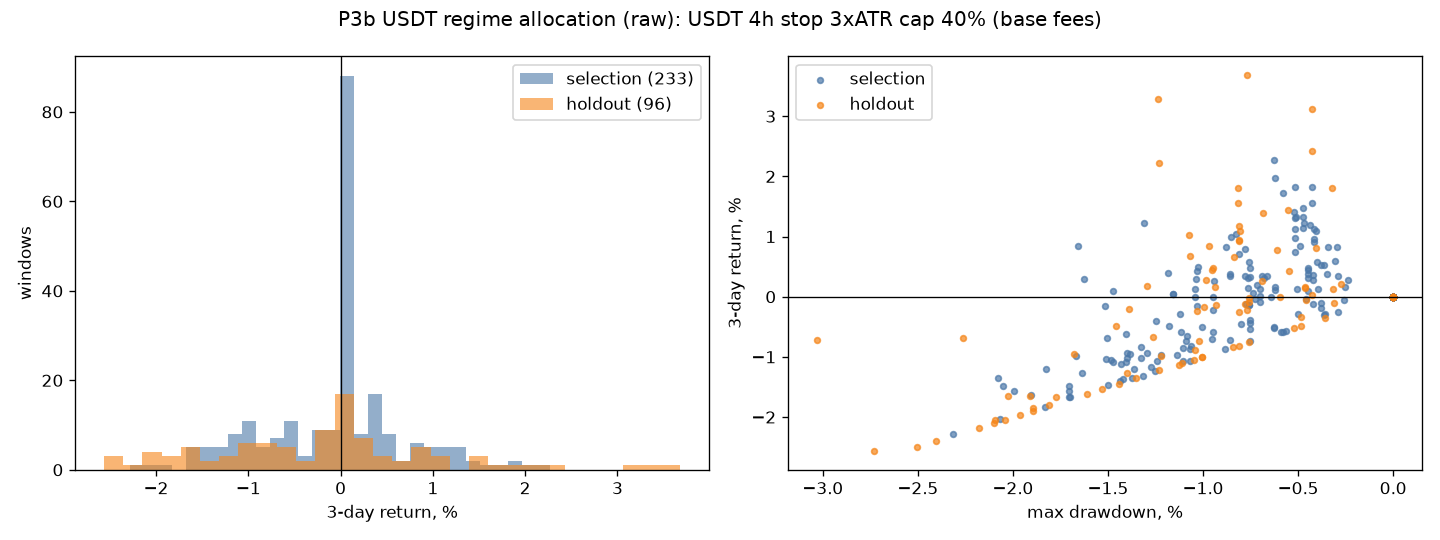

Data behind this chart, as committed beside it:
params_id, cost_case, start, return, max_drawdown, trades, win_rate, fees_share, avg_exposure, halted, split, variant
0, low, 2026-05-05T12:00:00+00:00, -0.004555, -0.009786, 3, 0.3333, 0.002662, 0.1618, False, selection, USDT 4h stop 3xATR cap 40%
0, low, 2026-05-06T00:00:00+00:00, -0.00677, -0.009165, 3, 0.0, 0.002658, 0.1626, False, selection, USDT 4h stop 3xATR cap 40%
0, low, 2026-05-06T12:00:00+00:00, 0.000353, -0.007271, 1, 1.0, 0.0009311, 0.1729, False, selection, USDT 4h stop 3xATR cap 40%
0, low, 2026-05-07T00:00:00+00:00, -0.0007815, -0.007568, 1, 0.0, 0.0009288, 0.206, False, selection, USDT 4h stop 3xATR cap 40%
0, low, 2026-05-07T12:00:00+00:00, -0.0007815, -0.007568, 1, 0.0, 0.0009288, 0.206, False, selection, USDT 4h stop 3xATR cap 40%
0, low, 2026-05-08T00:00:00+00:00, -0.002358, -0.003471, 1, 0.0, 0.0008717, 0.1499, False, selection, USDT 4h stop 3xATR cap 40%
0, low, 2026-05-08T12:00:00+00:00, 0.003221, -0.004654, 2, 0.5, 0.002211, 0.1661, False, selection, USDT 4h stop 3xATR cap 40%
0, low, 2026-05-09T00:00:00+00:00, 0.00303, -0.005275, 2, 0.5, 0.00263, 0.2241, False, selection, USDT 4h stop 3xATR cap 40%
0, low, 2026-05-09T12:00:00+00:00, 0.001991, -0.006412, 2, 0.5, 0.002735, 0.2301, False, selection, USDT 4h stop 3xATR cap 40%
0, low, 2026-05-10T00:00:00+00:00, 0.004198, -0.007537, 1, 1.0, 0.001339, 0.2493, False, selection, USDT 4h stop 3xATR cap 40%
0, low, 2026-05-10T12:00:00+00:00, 0.001448, -0.0116, 1, 1.0, 0.001334, 0.3129, False, selection, USDT 4h stop 3xATR cap 40%
0, low, 2026-05-11T00:00:00+00:00, 0.001395, -0.0116, 1, 1.0, 0.001334, 0.3764, False, selection, USDT 4h stop 3xATR cap 40%
0, low, 2026-05-11T12:00:00+00:00, -0.007383, -0.01197, 2, 0.0, 0.00278, 0.3872, False, selection, USDT 4h stop 3xATR cap 40%
0, low, 2026-05-12T00:00:00+00:00, -0.009129, -0.01336, 2, 0.0, 0.002778, 0.3117, False, selection, USDT 4h stop 3xATR cap 40%
0, low, 2026-05-12T12:00:00+00:00, -0.007659, -0.009464, 3, 0.0, 0.004172, 0.2751, False, selection, USDT 4h stop 3xATR cap 40%
0, low, 2026-05-13T00:00:00+00:00, -0.01439, -0.01439, 4, 0.0, 0.005549, 0.2377, False, selection, USDT 4h stop 3xATR cap 40%
0, low, 2026-05-13T12:00:00+00:00, -0.01276, -0.01312, 4, 0.0, 0.005555, 0.1976, False, selection, USDT 4h stop 3xATR cap 40%
0, low, 2026-05-14T00:00:00+00:00, -0.01536, -0.01575, 5, 0.0, 0.006932, 0.1527, False, selection, USDT 4h stop 3xATR cap 40%
0, low, 2026-05-14T12:00:00+00:00, -0.01084, -0.01351, 4, 0.0, 0.005555, 0.1528, False, selection, USDT 4h stop 3xATR cap 40%
0, low, 2026-05-15T00:00:00+00:00, -0.01169, -0.01351, 4, 0.0, 0.005553, 0.2194, False, selection, USDT 4h stop 3xATR cap 40%
0, low, 2026-05-15T12:00:00+00:00, -0.01018, -0.01018, 3, 0.0, 0.004172, 0.2805, False, selection, USDT 4h stop 3xATR cap 40%
0, low, 2026-05-16T00:00:00+00:00, -0.006722, -0.006879, 2, 0.0, 0.002787, 0.2418, False, selection, USDT 4h stop 3xATR cap 40%
0, low, 2026-05-16T12:00:00+00:00, -0.004251, -0.006261, 1, 0.0, 0.001394, 0.2206, False, selection, USDT 4h stop 3xATR cap 40%
0, low, 2026-05-17T00:00:00+00:00, -0.003973, -0.006259, 1, 0.0, 0.001394, 0.197, False, selection, USDT 4h stop 3xATR cap 40%
0, low, 2026-05-17T12:00:00+00:00, -0.004805, -0.005506, 1, 0.0, 0.001392, 0.1265, False, selection, USDT 4h stop 3xATR cap 40%
0, low, 2026-05-18T00:00:00+00:00, -0.004904, -0.005795, 1, 0.0, 0.001392, 0.06007, False, selection, USDT 4h stop 3xATR cap 40%
0, low, 2026-05-18T12:00:00+00:00, 0.0, 0.0, 0, 0.0, 0.0, 0.0, False, selection, USDT 4h stop 3xATR cap 40%
0, low, 2026-05-19T00:00:00+00:00, 0.0, 0.0, 0, 0.0, 0.0, 0.0, False, selection, USDT 4h stop 3xATR cap 40%
0, low, 2026-05-19T12:00:00+00:00, 0.0, 0.0, 0, 0.0, 0.0, 0.0, False, selection, USDT 4h stop 3xATR cap 40%
0, low, 2026-05-20T00:00:00+00:00, 0.0, 0.0, 0, 0.0, 0.0, 0.0, False, selection, USDT 4h stop 3xATR cap 40%
0, low, 2026-05-20T12:00:00+00:00, 0.0, 0.0, 0, 0.0, 0.0, 0.0, False, selection, USDT 4h stop 3xATR cap 40%
0, low, 2026-05-21T00:00:00+00:00, 0.0, 0.0, 0, 0.0, 0.0, 0.0, False, selection, USDT 4h stop 3xATR cap 40%
0, low, 2026-05-21T12:00:00+00:00, 0.0, 0.0, 0, 0.0, 0.0, 0.0, False, selection, USDT 4h stop 3xATR cap 40%
0, low, 2026-05-22T00:00:00+00:00, 0.0, 0.0, 0, 0.0, 0.0, 0.0, False, selection, USDT 4h stop 3xATR cap 40%
0, low, 2026-05-22T12:00:00+00:00, 0.0, 0.0, 0, 0.0, 0.0, 0.0, False, selection, USDT 4h stop 3xATR cap 40%
0, low, 2026-05-23T00:00:00+00:00, 0.0, 0.0, 0, 0.0, 0.0, 0.0, False, selection, USDT 4h stop 3xATR cap 40%
0, low, 2026-05-23T12:00:00+00:00, 0.0, 0.0, 0, 0.0, 0.0, 0.0, False, selection, USDT 4h stop 3xATR cap 40%
0, low, 2026-05-24T00:00:00+00:00, 0.0, 0.0, 0, 0.0, 0.0, 0.0, False, selection, USDT 4h stop 3xATR cap 40%
0, low, 2026-05-24T12:00:00+00:00, 0.0, 0.0, 0, 0.0, 0.0, 0.0, False, selection, USDT 4h stop 3xATR cap 40%
0, low, 2026-05-25T00:00:00+00:00, 0.0, 0.0, 0, 0.0, 0.0, 0.0, False, selection, USDT 4h stop 3xATR cap 40%
0, low, 2026-05-25T12:00:00+00:00, 0.0, 0.0, 0, 0.0, 0.0, 0.0, False, selection, USDT 4h stop 3xATR cap 40%
0, low, 2026-05-26T00:00:00+00:00, 0.0, 0.0, 0, 0.0, 0.0, 0.0, False, selection, USDT 4h stop 3xATR cap 40%
0, low, 2026-05-26T12:00:00+00:00, 0.0, 0.0, 0, 0.0, 0.0, 0.0, False, selection, USDT 4h stop 3xATR cap 40%
0, low, 2026-05-27T00:00:00+00:00, 0.0, 0.0, 0, 0.0, 0.0, 0.0, False, selection, USDT 4h stop 3xATR cap 40%
0, low, 2026-05-27T12:00:00+00:00, 0.0, 0.0, 0, 0.0, 0.0, 0.0, False, selection, USDT 4h stop 3xATR cap 40%
0, low, 2026-05-28T00:00:00+00:00, 0.0, 0.0, 0, 0.0, 0.0, 0.0, False, selection, USDT 4h stop 3xATR cap 40%
0, low, 2026-05-28T12:00:00+00:00, 0.0, 0.0, 0, 0.0, 0.0, 0.0, False, selection, USDT 4h stop 3xATR cap 40%
0, low, 2026-05-29T00:00:00+00:00, 0.0, 0.0, 0, 0.0, 0.0, 0.0, False, selection, USDT 4h stop 3xATR cap 40%
0, low, 2026-05-29T12:00:00+00:00, 0.0, 0.0, 0, 0.0, 0.0, 0.0, False, selection, USDT 4h stop 3xATR cap 40%
0, low, 2026-05-30T00:00:00+00:00, 0.0, 0.0, 0, 0.0, 0.0, 0.0, False, selection, USDT 4h stop 3xATR cap 40%
0, low, 2026-05-30T12:00:00+00:00, 0.0, 0.0, 0, 0.0, 0.0, 0.0, False, selection, USDT 4h stop 3xATR cap 40%
0, low, 2026-05-31T00:00:00+00:00, 0.0, 0.0, 0, 0.0, 0.0, 0.0, False, selection, USDT 4h stop 3xATR cap 40%
0, low, 2026-05-31T12:00:00+00:00, 0.0, 0.0, 0, 0.0, 0.0, 0.0, False, selection, USDT 4h stop 3xATR cap 40%
0, low, 2026-06-01T00:00:00+00:00, 0.0, 0.0, 0, 0.0, 0.0, 0.0, False, selection, USDT 4h stop 3xATR cap 40%
0, low, 2026-06-01T12:00:00+00:00, 0.0, 0.0, 0, 0.0, 0.0, 0.0, False, selection, USDT 4h stop 3xATR cap 40%
0, low, 2026-06-02T00:00:00+00:00, 0.0, 0.0, 0, 0.0, 0.0, 0.0, False, selection, USDT 4h stop 3xATR cap 40%
0, low, 2026-06-02T12:00:00+00:00, 0.0, 0.0, 0, 0.0, 0.0, 0.0, False, selection, USDT 4h stop 3xATR cap 40%
0, low, 2026-06-03T00:00:00+00:00, -0.001806, -0.003562, 1, 0.0, 0.001399, 0.03604, False, selection, USDT 4h stop 3xATR cap 40%
0, low, 2026-06-03T12:00:00+00:00, -0.0008924, -0.00379, 1, 0.0, 0.001401, 0.1027, False, selection, USDT 4h stop 3xATR cap 40%
0, low, 2026-06-04T00:00:00+00:00, 1.9345506884e-05, -0.00379, 1, 1.0, 0.001403, 0.1693, False, selection, USDT 4h stop 3xATR cap 40%
... 927 more rows
